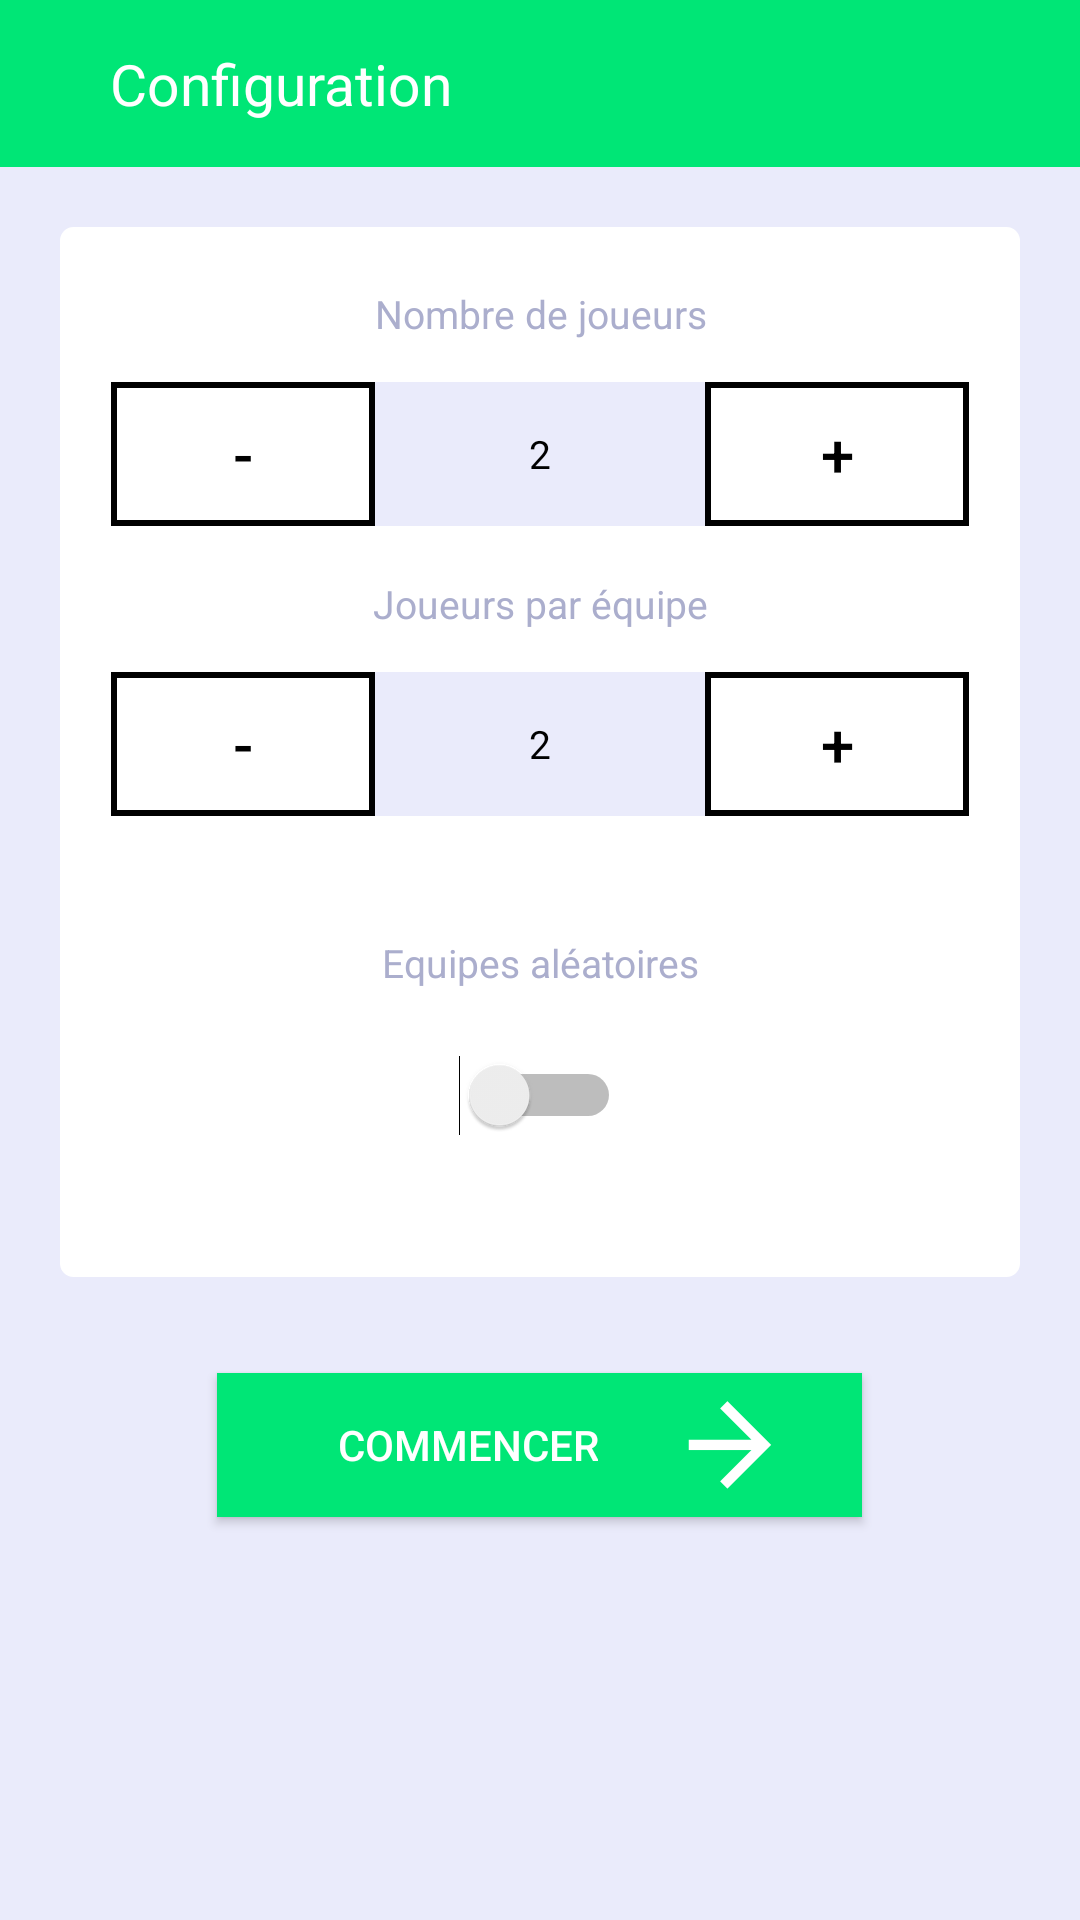

Android layout source for this screen:
<!-- AndroidManifest.xml: application theme AppTheme -->
<!-- res/layout/activity_configuration.xml -->
<RelativeLayout xmlns:android="http://schemas.android.com/apk/res/android"
    xmlns:tools="http://schemas.android.com/tools" android:layout_width="match_parent"
    android:layout_height="fill_parent" tools:context="com.soccup.ConfigurationActivity"
    xmlns:materialdesign="http://schemas.android.com/apk/res-auto"
    xmlns:xsi="http://www.w3.org/2001/XMLSchema-instance" android:background="#EAEBFB">

    <TextView android:text="Configuration" android:layout_width="wrap_content"
        android:layout_height="wrap_content" android:textSize="19sp" android:textIsSelectable="true"
        android:background="#00E676" android:textColor="#ffffff"
        android:paddingTop="@dimen/activity_vertical_margin"
        android:paddingBottom="@dimen/activity_vertical_margin"
        android:layout_alignParentRight="true" android:layout_alignParentEnd="true"
        android:layout_alignParentTop="true" android:layout_alignParentLeft="true"
        android:layout_alignParentStart="true" android:id="@+id/titleConfig"
        android:paddingLeft="36.5dp" />

    <LinearLayout
        android:layout_width="fill_parent"
        android:layout_height="wrap_content"
        android:layout_below="@+id/titleConfig"
        android:layout_alignParentLeft="true"
        android:layout_alignParentStart="true"
        android:layout_marginLeft="@dimen/margin_card"
        android:layout_marginRight="@dimen/margin_card"
        android:layout_marginTop="@dimen/margin_card"
        android:layout_marginBottom="@dimen/margin_bottom_card"
        android:id="@+id/linearConfig"
        android:gravity="center_horizontal"
        android:orientation="vertical"
        android:background="@drawable/rounded_corner_card"
        android:paddingTop="@dimen/padding_top_card"
        android:paddingBottom="@dimen/padding_bottom_card">

        <TextView android:layout_width="match_parent" android:layout_height="match_parent"
            android:text="@string/nbPlayers" android:id="@+id/NbPlayersText"
            android:layout_alignParentTop="true" android:layout_centerHorizontal="true"
            android:textColor="#ABAECD" android:textSize="@dimen/textSize_13"
            android:layout_gravity="center_vertical"
            android:gravity="center_horizontal"
            android:textAlignment="center" />

        <LinearLayout
            android:layout_width="fill_parent"
            android:layout_height="wrap_content"
            android:orientation="horizontal"
            android:gravity="center_horizontal"
            android:layout_marginBottom="@dimen/numberpicker_margin_bottom"
            android:layout_marginTop="@dimen/numberpicker_margin_top">

            <Button android:layout_width="wrap_content" android:layout_height="wrap_content"
                android:text="-" android:id="@+id/minusPlayer"
                android:layout_centerHorizontal="true"
                android:layout_below="@+id/linearConfig"
                android:background="@drawable/rounded_corner_picker" android:textColor="#000000" android:textSize="20sp"
                android:singleLine="true" />

            <TextView android:layout_width="wrap_content" android:layout_height="match_parent"
                android:text="2" android:id="@+id/nbPlayersNumber"
                android:layout_alignParentTop="true" android:layout_centerHorizontal="true"
                android:textColor="#000000" android:textSize="@dimen/textSize_13"
                android:layout_gravity="center_vertical"
                android:gravity="center_vertical|center_horizontal"
                android:background="#EAEBFB"
                android:textAlignment="center"
                android:width="110dp" />

            <Button android:layout_width="wrap_content" android:layout_height="wrap_content"
                android:text="+" android:id="@+id/morePlayer"
                android:layout_centerHorizontal="true"
                android:layout_below="@+id/linearConfig"
                android:background="@drawable/rounded_corner_picker" android:textColor="#000000" android:textSize="20sp"
                android:singleLine="true" />

        </LinearLayout>

        <TextView android:layout_width="match_parent" android:layout_height="match_parent"
            android:text="@string/nbPlayersByTeam" android:id="@+id/nbPlayersByTeamText"
            android:layout_alignParentTop="true" android:layout_centerHorizontal="true"
            android:textColor="#ABAECD" android:textSize="@dimen/textSize_13"
            android:layout_gravity="center_vertical"
            android:gravity="center_horizontal"
            android:textAlignment="center" />

        <LinearLayout
            android:layout_width="fill_parent"
            android:layout_height="wrap_content"
            android:orientation="horizontal"
            android:gravity="center_horizontal"
            android:layout_marginBottom="@dimen/numberpicker_margin_bottom"
            android:layout_marginTop="@dimen/numberpicker_margin_top">

            <Button android:layout_width="wrap_content" android:layout_height="wrap_content"
                android:text="-" android:id="@+id/minusPlayerByTeam"
                android:layout_centerHorizontal="true"
                android:layout_below="@+id/linearConfig"
                android:background="@drawable/rounded_corner_picker" android:textColor="#000000" android:textSize="20sp"
                android:singleLine="true" />

            <TextView android:layout_width="wrap_content" android:layout_height="match_parent"
                android:text="2" android:id="@+id/nbPlayersByTeamNumber"
                android:layout_alignParentTop="true" android:layout_centerHorizontal="true"
                android:textColor="#000000" android:textSize="@dimen/textSize_13"
                android:layout_gravity="center_vertical"
                android:gravity="center_vertical|center_horizontal"
                android:background="#EAEBFB"
                android:textAlignment="center"
                android:width="110dp" />

            <Button android:layout_width="wrap_content" android:layout_height="wrap_content"
                android:text="+" android:id="@+id/morePlayerByTeam"
                android:layout_centerHorizontal="true"
                android:layout_below="@+id/linearConfig"
                android:background="@drawable/rounded_corner_picker" android:textColor="#000000" android:textSize="20sp"
                android:singleLine="true" />

        </LinearLayout>

        <TextView
            android:layout_width="match_parent"
            android:layout_height="match_parent"
            android:text="@string/aleaTeam"
            android:id="@+id/aleaTeam"
            android:layout_alignParentTop="true"
            android:layout_centerHorizontal="true"
            android:textColor="#ABAECD"
            android:textSize="@dimen/textSize_13"
            android:layout_gravity="center_vertical"
            android:gravity="center_horizontal"
            android:textAlignment="center"
            android:layout_marginTop="23dp"
            android:layout_marginBottom="22dp"/>

        <Switch
            android:layout_width="wrap_content"
            android:layout_height="wrap_content"
            android:id="@+id/switch1"
            android:theme="@style/Theme.AppCompat.Light"
            android:layout_gravity="center_horizontal" />

    </LinearLayout>

    <Button android:layout_width="wrap_content" android:layout_height="wrap_content"
        android:text="Commencer" android:id="@+id/btnBegin"
        android:layout_centerHorizontal="true"
        android:layout_below="@+id/linearConfig"
        android:background="#00E676" android:textColor="#FFFFFF" android:textSize="14sp"
        android:drawableRight="@drawable/arrow"
        android:drawablePadding="30dp" android:paddingLeft="40dp" android:paddingRight="30dp"
        android:layout_gravity="center_horizontal"
        android:singleLine="true" />

</RelativeLayout>
<!-- resources referenced by this layout -->
<resources>
  <dimen name="activity_vertical_margin">15dp</dimen>
  <dimen name="margin_bottom_card">32dp</dimen>
  <dimen name="margin_card">20dp</dimen>
  <dimen name="numberpicker_margin_bottom">17dp</dimen>
  <dimen name="numberpicker_margin_top">14dp</dimen>
  <dimen name="padding_bottom_card">47dp</dimen>
  <dimen name="padding_top_card">20dp</dimen>
  <dimen name="textSize_13">13dp</dimen>
  <!-- drawable arrow: svg bitmap (drawable, 1584 bytes) -->
  <!-- drawable rounded_corner_card (drawable) -->
  <?xml version="1.0" encoding="utf-8"?>
  <shape
      xmlns:android="http://schemas.android.com/apk/res/android"
      android:shape="rectangle">
  
      
      <solid
          android:color="#FFFFFF" >
      </solid>
  
      
      <stroke
          android:width="3dp"
          android:color="#FFFFFF" >
      </stroke>
  
      
      <corners
          android:radius="3dp"   >
      </corners>
  </shape>
  <!-- drawable rounded_corner_picker (drawable) -->
  <?xml version="1.0" encoding="utf-8"?>
  <shape
      xmlns:android="http://schemas.android.com/apk/res/android"
      android:shape="rectangle">
  
      
      <solid
          android:color="@color/grayExtraLight" >
      </solid>
  
      
      <stroke
          android:width="2dp"
          android:color="@color/grayExtraLight" >
      </stroke>
  
      
      <padding
          android:left="4dp"
          android:top="4dp"
          android:right="4dp"
          android:bottom="4dp"    >
      </padding>
  
  </shape>
  <string name="aleaTeam">Equipes aléatoires</string>
  <string name="nbPlayers">Nombre de joueurs</string>
  <string name="nbPlayersByTeam">Joueurs par équipe</string>
  <style name="AppTheme" parent="Theme.AppCompat.Light.NoActionBar">
          <item name="android:actionBarStyle">@style/actionBar</item>
      </style>
  <style name="actionBar" parent="Theme.AppCompat.Light.NoActionBar">
          <item name="android:gravity">center</item>
      </style>
</resources>
